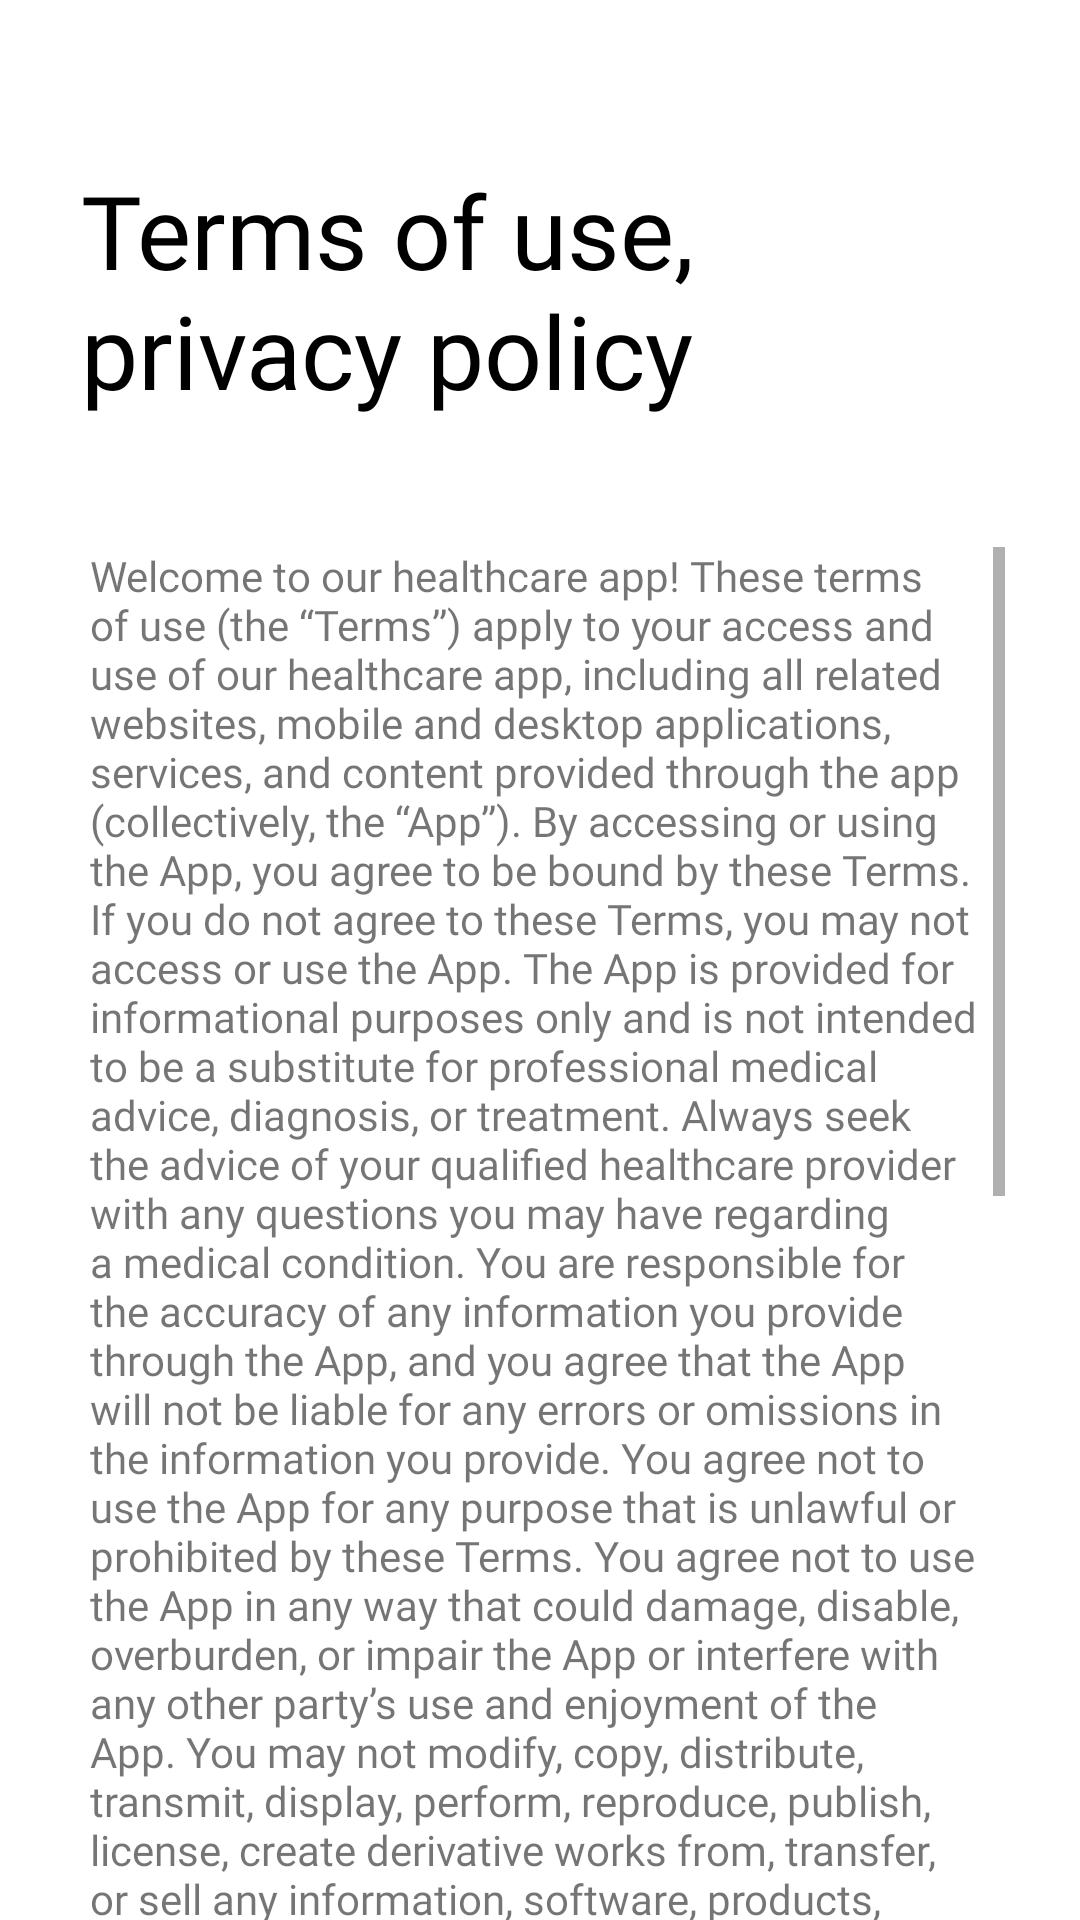

Layout XML and referenced resources for this Android screen:
<!-- AndroidManifest.xml: application theme Theme.MedX -->
<!-- res/layout/activity_terms_ncondition.xml -->
<?xml version="1.0" encoding="utf-8"?>
<androidx.constraintlayout.widget.ConstraintLayout xmlns:android="http://schemas.android.com/apk/res/android"
    xmlns:app="http://schemas.android.com/apk/res-auto"
    xmlns:tools="http://schemas.android.com/tools"
    android:layout_width="match_parent"
    android:layout_height="match_parent"
    android:scrollbars="vertical"
    tools:context=".termsNcondition">

    <TextView
        android:id="@+id/terms"
        app:layout_constraintTop_toTopOf="parent"
        app:layout_constraintLeft_toLeftOf="parent"
        android:fontFamily="@font/ubuntu_bold"
        android:layout_marginTop="54dp"
        android:layout_marginStart="27dp"
        android:layout_marginEnd="86dp"
        android:layout_width="match_parent"
        android:layout_height="wrap_content"
        android:text="@string/terms_of_use_privacy_policy"
        android:textAllCaps="false"
        android:textSize="34sp"
        android:textColor="@color/black"
        />
    <ImageView
        android:layout_width="wrap_content"
        android:layout_height="wrap_content"
        android:src="@drawable/blueline"
        app:layout_constraintTop_toBottomOf="@id/terms"
        android:layout_marginTop="10dp"
        app:layout_constraintLeft_toLeftOf="parent"
        android:layout_marginStart="25dp"
        />
    <ScrollView
        android:id="@+id/text"
        android:layout_width="match_parent"
        android:layout_height="480dp"
        android:layout_marginHorizontal="25dp"
        android:layout_marginTop="43dp"
        app:layout_constraintTop_toBottomOf="@id/terms"
        >
    <TextView
        android:layout_width="match_parent"
        android:layout_height="match_parent"
        android:layout_marginHorizontal="5dp"
        android:textAlignment="viewStart"
        android:fontFamily="@font/ubuntu_medium"
        android:text="@string/welcome"
        />
    </ScrollView>
    <com.google.android.material.button.MaterialButton
        android:id="@+id/button"
        android:layout_width="match_parent"
        android:layout_height="wrap_content"
        android:text="@string/i_accept"
        app:layout_constraintTop_toBottomOf="@+id/text"
        android:layout_marginTop="25dp"
        android:textSize="18sp"
        app:layout_constraintLeft_toLeftOf="parent"
        android:layout_marginHorizontal="25dp"
        android:textAllCaps="false"
        app:cornerRadius="100dp"
        />


</androidx.constraintlayout.widget.ConstraintLayout>
<!-- resources referenced by this layout -->
<resources>
  <color name="black">#FF000000</color>
  <string name="i_accept">I accept</string>
  <string name="terms_of_use_privacy_policy">Terms of use, privacy policy</string>
  <string name="welcome">Welcome to our healthcare app\! These terms of use (the “Terms”) apply to your access and use of our healthcare app, including all related websites, mobile and desktop applications, services, and content provided through the app (collectively, the “App”). By accessing or using the App, you agree to be bound by these Terms. If you do not agree to these Terms, you may not access or use the App. The App is provided for informational purposes only and is not intended to be a substitute for professional medical advice, diagnosis, or treatment. Always seek the advice of your qualified healthcare provider with any questions you may have regarding a medical condition. You are responsible for the accuracy of any information you provide through the App, and you agree that the App will not be liable for any errors or omissions in the information you provide. You agree not to use the App for any purpose that is unlawful or prohibited by these Terms. You agree not to use the App in any way that could damage, disable, overburden, or impair the App or interfere with any other party’s use and enjoyment of the App. You may not modify, copy, distribute, transmit, display, perform, reproduce, publish, license, create derivative works from, transfer, or sell any information, software, products, or services obtained from the App. PRIVACY POLICY We are committed to protecting the privacy of our users. Our Privacy Policy explains how we collect, use, and protect information that you provide through the App. We may collect certain personal information from you when you use the App, such as your name, email address, and other contact information. We will never share this information with third parties. We will use the information we collect to provide you with the services and features available through the App. We may also use your information for internal purposes, such as to improve the App and our services, as well as to analyze and understand how our users use the App. We may also collect certain data from your use of the App, such as usage data and device data. This data will be used to analyze and understand how our users use the App, and to improve the App and our services. We may use third-party services to help us provide the App and our services. These services may collect or receive data from your use of the App, such as usage data and device data. We may disclose your personal information if required to do so by law or if we believe in good faith that such action is necessary to protect and defend the rights or property of the App or its users. We take reasonable steps to protect the security of your information. However, no data transmission over the internet or data storage system can be guaranteed to be 100% secure. As a result, we cannot guarantee the security of any information transmitted to or from the App. By using the App, you understand and agree that you are solely responsible for maintaining the security of your information.</string>
  <style name="Theme.MedX" parent="Theme.MaterialComponents.DayNight.NoActionBar">
          
          <item name="colorPrimary">@color/purple_500</item>
          <item name="colorPrimaryVariant">@color/purple_700</item>
          <item name="colorOnPrimary">@color/white</item>
          
          <item name="colorSecondary">@color/teal_200</item>
          <item name="colorSecondaryVariant">@color/teal_700</item>
          <item name="colorOnSecondary">@color/black</item>
          
          <item name="android:statusBarColor">?attr/colorPrimaryVariant</item>
          
      </style>
  <color name="purple_500">#0139B4</color>
  <color name="purple_700">#FF3700B3</color>
  <color name="white">#FFFFFFFF</color>
  <color name="teal_200">#FF03DAC5</color>
  <color name="teal_700">#FF018786</color>
</resources>
